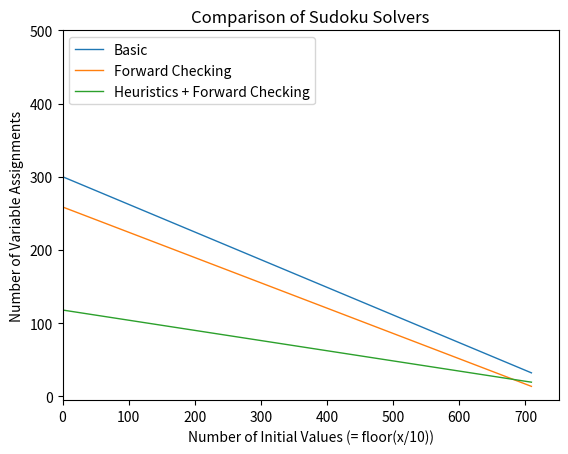

Write the Python code that produced this figure.
###################################
# [redacted]
# Sudoku CSP Linear Regression Plot
###################################

import matplotlib.pyplot as plt
import numpy as np

# Data collected from running basic, foward checking and forward checking + heuristics Sudoku solver on all examples given
plotbasiccounter = [299, 249, 141, 214, 228, 346, 257, 243, 224, 301, 257, 174, 225, 266, 199, 352, 191, 227, 256, 214, 200, 181, 131, 190, 218, 118, 233, 283, 160, 141, 193, 264, 201, 201, 333, 377, 288, 238, 167, 212, 154, 285, 233, 315, 185, 289, 242, 184, 208, 209, 232, 473, 129, 202, 229, 166, 266, 1246, 166, 178, 172, 229, 174, 150, 123, 176, 210, 201, 199, 128, 244, 202, 188, 5029, 359, 192, 168, 186, 101, 278, 266, 210, 267, 5030, 114, 184, 153, 1187, 161, 217, 502, 307, 161, 209, 451, 5023, 115, 128, 573, 887, 109, 450, 5024, 217, 154, 129, 1064, 177, 5027, 5024, 269, 110, 110, 194, 252, 5030, 100, 122, 141, 168, 5023, 144, 206, 340, 2367, 172, 116, 319, 167, 145, 136, 176, 108, 5025, 148, 109, 109, 115, 298, 139, 5015, 211, 265, 272, 193, 118, 93, 5026, 548, 5018, 217, 886, 193, 148, 5024, 145, 186, 221, 5018, 905, 278, 1129, 300, 895, 1265, 5019, 151, 299, 1993, 474, 478, 136, 178, 376, 225, 73, 4014, 1161, 321, 2842, 207, 107, 103, 390, 634, 97, 5018, 350, 135, 1262, 5023, 4013, 102, 5018, 107, 155, 104, 121, 124, 141, 144, 1479, 308, 241, 1195, 169, 5021, 305, 5022, 300, 170, 443, 5016, 5020, 3001, 907, 5021, 145, 2665, 5018, 420, 888, 2624, 80, 5021, 5019, 390, 5015, 5013, 5014, 1776, 5015, 149, 5014, 196, 179, 215, 5017, 166, 268, 217, 2210, 5018, 243, 3658, 5016, 93, 378, 5018, 2360, 5017, 5018, 83, 3093, 1380, 194, 5016, 386, 5016, 5023, 5014, 415, 534, 5012, 188, 5005, 126, 196, 5016, 343, 121, 5008, 715, 866, 5013, 250, 151, 113, 3638, 5014, 181, 5013, 1518, 1369, 5014, 473, 5016, 872, 5011, 293, 776, 5017, 5016, 974, 5017, 5014, 326, 3263, 255, 853, 4964, 2703, 4588, 5017, 5012, 5011, 5012, 435, 1817, 705, 1163, 1530, 4808, 5016, 3166, 5010, 322, 4604, 5011, 5016, 1656, 420, 102, 430, 422, 3315, 1196, 5012, 112, 1769, 194, 5011, 1516, 5009, 4281, 5017, 5006, 1347, 850, 295, 326, 5015, 68, 74, 419, 758, 564, 5012, 5011, 164, 5010, 780, 129, 1054, 5016, 406, 2708, 1285, 150, 1252, 955, 5007, 360, 354, 2750, 205, 2713, 629, 5007, 394, 1118, 1085, 103, 468, 1682, 993, 500, 3117, 5009, 323, 1175, 2360, 248, 768, 5012, 427, 5011, 2468, 2109, 51, 92, 49, 1027, 740, 62, 1812, 5008, 444, 773, 685, 499, 73, 841, 149, 2045, 5011, 45, 223, 3681, 101, 436, 1721, 551, 83, 5008, 1031, 207, 161, 1121, 404, 1588, 124, 509, 353, 436, 225, 1450, 330, 325, 506, 116, 38, 2042, 408, 592, 1551, 483, 90, 509, 186, 101, 263, 182, 110, 40, 147, 689, 187, 651, 350, 50, 50, 340, 194, 61, 1212, 119, 104, 361, 971, 55, 43, 46, 276, 123, 88, 101, 379, 40, 46, 53, 74, 179, 44, 112, 93, 77, 72, 45, 66, 48, 51, 152, 49, 48, 46, 96, 103, 52, 44, 83, 50, 51, 80, 52, 95, 139, 54, 107, 45, 77, 33, 33, 54, 36, 110, 76, 51, 113, 68, 33, 34, 42, 30, 32, 42, 49, 46, 44, 40, 39, 32, 67, 30, 76, 67, 67, 207, 50, 39, 37, 31, 94, 28, 32, 31, 42, 90, 34, 28, 29, 32, 26, 27, 27, 94, 46, 96, 53, 34, 37, 26, 45, 28, 43, 27, 30, 37, 31, 56, 36, 24, 27, 57, 26, 25, 30, 28, 27, 30, 26, 83, 27, 24, 29, 25, 32, 31, 32, 23, 22, 24, 23, 23, 25, 35, 22, 29, 26, 23, 21, 30, 23, 22, 21, 21, 24, 23, 30, 26, 20, 21, 25, 25, 20, 20, 47, 30, 22, 21, 26, 26, 19, 19, 19, 20, 19, 24, 19, 21, 18, 18, 18, 18, 32, 28, 19, 18, 18, 19, 17, 17, 17, 18, 17, 17, 17, 17, 19, 18, 16, 17, 16, 17, 16, 21, 16, 19, 16, 16, 15, 15, 15, 15, 15, 15, 15, 15, 16, 16, 16, 14, 14, 15, 14, 14, 14, 14, 14, 15, 14, 14, 13, 13, 13, 14, 13, 13, 13, 13, 12, 12, 12, 12, 12, 12, 12, 12, 12, 12, 11, 12, 11, 11, 11, 12, 11, 11, 11, 12, 10, 11, 10, 10, 10, 10, 10, 10, 10, 10]
plotfwdcheckcounter = [245, 201, 122, 171, 199, 313, 205, 193, 185, 245, 233, 151, 180, 243, 171, 308, 161, 196, 207, 169, 173, 152, 117, 169, 166, 106, 210, 236, 127, 123, 179, 240, 177, 167, 303, 358, 204, 218, 128, 171, 134, 243, 205, 281, 163, 267, 209, 153, 177, 191, 212, 389, 116, 177, 144, 143, 250, 737, 138, 137, 159, 172, 146, 119, 107, 151, 176, 173, 155, 103, 205, 181, 167, 5019, 315, 176, 142, 146, 92, 237, 243, 183, 246, 1655, 107, 159, 130, 1127, 138, 158, 277, 286, 140, 190, 370, 5009, 97, 116, 325, 852, 99, 321, 4765, 163, 137, 108, 544, 136, 4875, 4843, 248, 86, 99, 168, 199, 4719, 88, 99, 126, 140, 4908, 100, 164, 291, 1363, 150, 103, 274, 142, 118, 117, 146, 86, 4648, 135, 92, 79, 96, 223, 119, 2774, 176, 205, 192, 167, 96, 87, 1011, 92, 4478, 108, 416, 132, 97, 4800, 126, 136, 163, 4656, 710, 143, 442, 271, 93, 833, 883, 131, 197, 1946, 308, 240, 107, 134, 312, 164, 63, 1975, 1000, 282, 1273, 171, 91, 90, 314, 297, 77, 4816, 264, 124, 648, 2926, 1636, 69, 4738, 80, 118, 82, 87, 98, 99, 83, 886, 234, 163, 288, 127, 4943, 263, 943, 137, 121, 351, 4908, 4907, 1209, 189, 1254, 119, 2471, 4971, 227, 788, 811, 66, 2143, 4971, 58, 4304, 3749, 4731, 665, 4493, 90, 4445, 138, 140, 192, 4958, 129, 159, 184, 1090, 4469, 140, 1917, 4836, 63, 104, 849, 1567, 4514, 4824, 65, 1775, 975, 164, 4649, 311, 4981, 592, 4778, 197, 202, 4849, 160, 252, 73, 133, 4709, 245, 79, 1242, 452, 667, 685, 229, 70, 78, 374, 68, 131, 4913, 1253, 117, 4828, 290, 4275, 335, 4557, 264, 548, 3809, 4560, 384, 4521, 4793, 212, 293, 194, 186, 379, 1538, 2694, 1274, 888, 1459, 4677, 306, 399, 600, 652, 274, 3704, 2576, 185, 4827, 243, 4526, 3365, 4869, 716, 307, 49, 386, 313, 2069, 438, 4840, 86, 941, 103, 4872, 1047, 1731, 2347, 969, 4661, 210, 278, 137, 289, 667, 54, 60, 248, 140, 137, 2625, 4540, 91, 4531, 527, 82, 685, 4807, 148, 2491, 1051, 101, 63, 115, 4252, 141, 146, 133, 118, 1337, 376, 137, 346, 84, 340, 61, 269, 1350, 213, 384, 909, 2885, 229, 573, 1710, 150, 94, 395, 381, 4503, 848, 488, 42, 62, 44, 273, 345, 56, 920, 1413, 168, 698, 76, 303, 67, 512, 72, 833, 104, 43, 78, 2165, 64, 290, 716, 452, 66, 2014, 497, 66, 69, 125, 101, 115, 41, 318, 253, 353, 184, 41, 81, 119, 369, 50, 37, 404, 126, 53, 480, 166, 52, 211, 90, 45, 70, 81, 69, 37, 85, 180, 102, 140, 72, 36, 37, 118, 46, 37, 179, 58, 80, 117, 247, 35, 36, 41, 210, 56, 62, 73, 140, 35, 35, 34, 33, 39, 33, 93, 50, 38, 36, 33, 40, 35, 33, 49, 34, 46, 34, 34, 73, 35, 35, 31, 33, 32, 49, 35, 33, 96, 46, 57, 33, 30, 30, 30, 39, 30, 48, 31, 40, 42, 39, 30, 29, 30, 29, 29, 29, 35, 29, 35, 29, 28, 28, 30, 28, 39, 43, 33, 95, 33, 28, 27, 27, 61, 27, 27, 27, 27, 31, 27, 27, 26, 26, 26, 26, 26, 30, 26, 30, 46, 26, 25, 25, 30, 25, 26, 25, 25, 27, 25, 26, 25, 24, 24, 36, 24, 24, 24, 24, 24, 25, 23, 24, 23, 23, 23, 23, 24, 27, 25, 23, 22, 22, 22, 22, 24, 22, 22, 24, 22, 22, 21, 21, 22, 21, 21, 21, 21, 21, 23, 21, 20, 20, 20, 20, 20, 20, 20, 20, 20, 20, 19, 19, 19, 19, 19, 19, 19, 19, 19, 19, 18, 18, 18, 18, 18, 18, 18, 18, 18, 18, 17, 17, 17, 17, 17, 17, 17, 17, 17, 17, 16, 16, 16, 16, 16, 18, 16, 16, 16, 16, 15, 15, 15, 15, 15, 15, 15, 15, 15, 15, 14, 14, 14, 14, 14, 14, 14, 14, 14, 14, 13, 13, 13, 13, 13, 13, 13, 13, 13, 13, 12, 12, 12, 12, 12, 12, 12, 12, 12, 12, 11, 11, 11, 11, 11, 11, 11, 11, 11, 11, 10, 10, 10, 10, 10, 10, 10, 10, 10, 10]
plotheuristicscounter = [80, 80, 95, 81, 80, 82, 156, 80, 80, 89, 79, 79, 79, 83, 80, 83, 79, 80, 79, 147, 79, 78, 78, 78, 308, 79, 78, 78, 78, 82, 77, 93, 77, 79, 5031, 77, 77, 77, 77, 77, 76, 160, 77, 76, 76, 76, 78, 78, 76, 76, 75, 79, 75, 4479, 75, 80, 75, 76, 211, 75, 74, 74, 108, 74, 79, 74, 74, 74, 74, 74, 75, 73, 73, 73, 73, 78, 73, 73, 73, 76, 76, 78, 73, 72, 72, 77, 72, 72, 73, 76, 71, 71, 71, 71, 71, 72, 81, 71, 71, 5028, 70, 71, 70, 70, 70, 80, 70, 70, 70, 70, 69, 69, 69, 69, 69, 69, 69, 69, 70, 82, 68, 68, 68, 78, 68, 69, 68, 68, 68, 69, 67, 71, 1042, 67, 67, 67, 72, 67, 68, 67, 66, 69, 585, 69, 66, 66, 66, 66, 118, 66, 65, 65, 65, 143, 65, 68, 65, 70, 65, 65, 77, 86, 64, 118, 64, 5025, 64, 64, 64, 64, 63, 63, 63, 63, 174, 63, 63, 63, 65, 64, 62, 62, 64, 231, 62, 63, 62, 62, 62, 5022, 61, 61, 61, 61, 62, 61, 61, 61, 61, 5020, 60, 60, 60, 60, 60, 5023, 125, 88, 60, 82, 59, 59, 59, 3869, 59, 59, 614, 72, 66, 59, 58, 166, 58, 346, 58, 67, 58, 289, 58, 58, 63, 57, 57, 57, 57, 57, 57, 57, 57, 60, 56, 57, 5018, 62, 590, 5019, 58, 56, 511, 91, 55, 4570, 5019, 108, 56, 55, 103, 55, 5020, 55, 61, 55, 54, 54, 457, 55, 55, 60, 54, 54, 54, 153, 53, 53, 53, 54, 53, 56, 57, 53, 52, 5014, 604, 5020, 5014, 5015, 111, 5014, 1097, 56, 51, 718, 51, 51, 51, 52, 51, 5017, 51, 5015, 50, 1842, 5015, 50, 50, 50, 59, 50, 50, 5014, 49, 5016, 49, 3543, 49, 5013, 56, 49, 166, 5010, 5016, 48, 5016, 4519, 48, 48, 174, 48, 48, 51, 193, 155, 5017, 47, 3087, 47, 1154, 608, 47, 450, 46, 46, 49, 46, 46, 46, 46, 67, 59, 74, 45, 45, 45, 45, 76, 1289, 78, 47, 1937, 5015, 44, 5011, 50, 44, 44, 5013, 5012, 44, 44, 44, 43, 77, 366, 940, 5011, 43, 46, 5012, 43, 43, 42, 5010, 108, 43, 43, 46, 88, 114, 43, 73, 41, 1797, 67, 41, 41, 41, 41, 41, 80, 41, 120, 82, 51, 40, 296, 43, 67, 40, 40, 40, 44, 39, 58, 39, 39, 201, 317, 39, 182, 39, 38, 38, 38, 38, 74, 41, 38, 2321, 38, 38, 37, 37, 37, 40, 37, 175, 37, 37, 37, 37, 36, 36, 36, 36, 36, 36, 40, 36, 36, 37, 35, 35, 35, 35, 35, 37, 35, 35, 35, 35, 34, 34, 34, 34, 34, 34, 34, 34, 34, 34, 33, 33, 33, 33, 33, 33, 33, 33, 33, 33, 32, 32, 34, 32, 32, 32, 32, 32, 32, 32, 31, 31, 31, 31, 31, 31, 31, 31, 31, 31, 30, 30, 30, 30, 30, 30, 30, 30, 30, 30, 29, 29, 29, 29, 29, 29, 29, 29, 29, 29, 28, 28, 28, 28, 28, 28, 28, 28, 28, 28, 27, 27, 27, 27, 27, 27, 27, 27, 27, 27, 26, 26, 26, 26, 26, 26, 26, 26, 26, 26, 25, 25, 25, 25, 25, 25, 25, 25, 25, 25, 24, 24, 24, 24, 24, 24, 24, 24, 24, 24, 23, 23, 23, 23, 23, 23, 23, 23, 23, 23, 22, 22, 22, 22, 22, 22, 22, 22, 22, 22, 21, 21, 21, 21, 21, 21, 21, 21, 21, 21, 20, 20, 20, 20, 20, 20, 20, 20, 20, 20, 19, 19, 19, 19, 19, 19, 19, 19, 19, 19, 18, 18, 18, 18, 18, 18, 18, 18, 18, 18, 17, 17, 17, 17, 17, 17, 17, 17, 17, 17, 16, 16, 16, 16, 16, 16, 16, 16, 16, 16, 15, 15, 15, 15, 15, 15, 15, 15, 15, 15, 14, 14, 14, 14, 14, 14, 14, 14, 14, 14, 13, 13, 13, 13, 13, 13, 13, 13, 13, 13, 12, 12, 12, 12, 12, 12, 12, 12, 12, 12, 11, 11, 11, 11, 11, 11, 11, 11, 11, 11, 10, 10, 10, 10, 10, 10, 10, 10, 10, 10]

# Below normalizes all data to be < 300 so that linear regression ignores outliers more
for i in range(len(plotbasiccounter)):
	# Three versions, if test assigned over 300 times replace it with min{300, mean of last 10 elements}
	# Note for most tests that reached the max iterations of 10000 allowed, the number of assignments was usually 3000-6000
	# But there were some tests that did not reach max iterations but still did > 1000 assignments
	# For basic version
	if plotbasiccounter[i] > 300:
		if i >= 10:
			tempsum = 0
			for j in range(10):
				tempsum += plotbasiccounter[i-j+1]
			mean = tempsum/10
			if(mean > 300):
				mean = 300
			plotbasiccounter[i] = mean
	# For foward checking version
	if plotfwdcheckcounter[i] > 300:
		if i >= 10:
			tempsum = 0
			for j in range(10):
				tempsum += plotfwdcheckcounter[i-j+1]
			mean = tempsum/10
			if(mean > 300):
				mean = 300
			plotfwdcheckcounter[i] = mean

	# For heuristics version
	if plotheuristicscounter[i] > 300:
		if i >= 10:
			tempsum = 0
			for j in range(10):
				tempsum += plotheuristicscounter[i-j+1]
			mean = tempsum/10
			if(mean > 300):
				mean = 300
			plotheuristicscounter[i] = mean



# Set up plot index
plotindex = np.arange(len(plotbasiccounter))

# Plot result

# For each version of the solver fit the data to a polynomial then convert that polynomial to a linear function
lines = plt.plot(plotindex, np.poly1d(np.polyfit(plotindex, plotbasiccounter, 1))(plotindex), plotindex, np.poly1d(np.polyfit(plotindex, plotfwdcheckcounter, 1))(plotindex), plotindex, np.poly1d(np.polyfit(plotindex, plotheuristicscounter, 1))(plotindex))
plt.xlim([0,750])
plt.ylim([-5,500])
plt.setp(lines[0], linewidth=1)
plt.setp(lines[1], linewidth=1)
plt.setp(lines[2], linewidth=1)
plt.legend(('Basic', 'Forward Checking', 'Heuristics + Forward Checking'), loc='upper left')
plt.title('Comparison of Sudoku Solvers')
plt.xlabel('Number of Initial Values (= floor(x/10))')
plt.ylabel('Number of Variable Assignments')
plt.show()